Dataset: sub_data (GitHub, viethoang303/color_recognition). Classes: beige, black, blue.

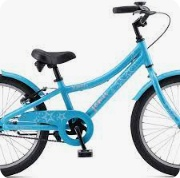
Label: blue

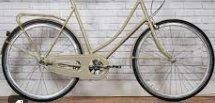
Label: beige

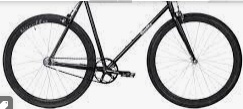
Label: black

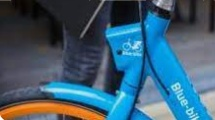
Label: blue

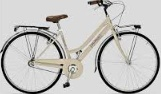
Label: beige

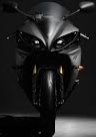
Label: black
